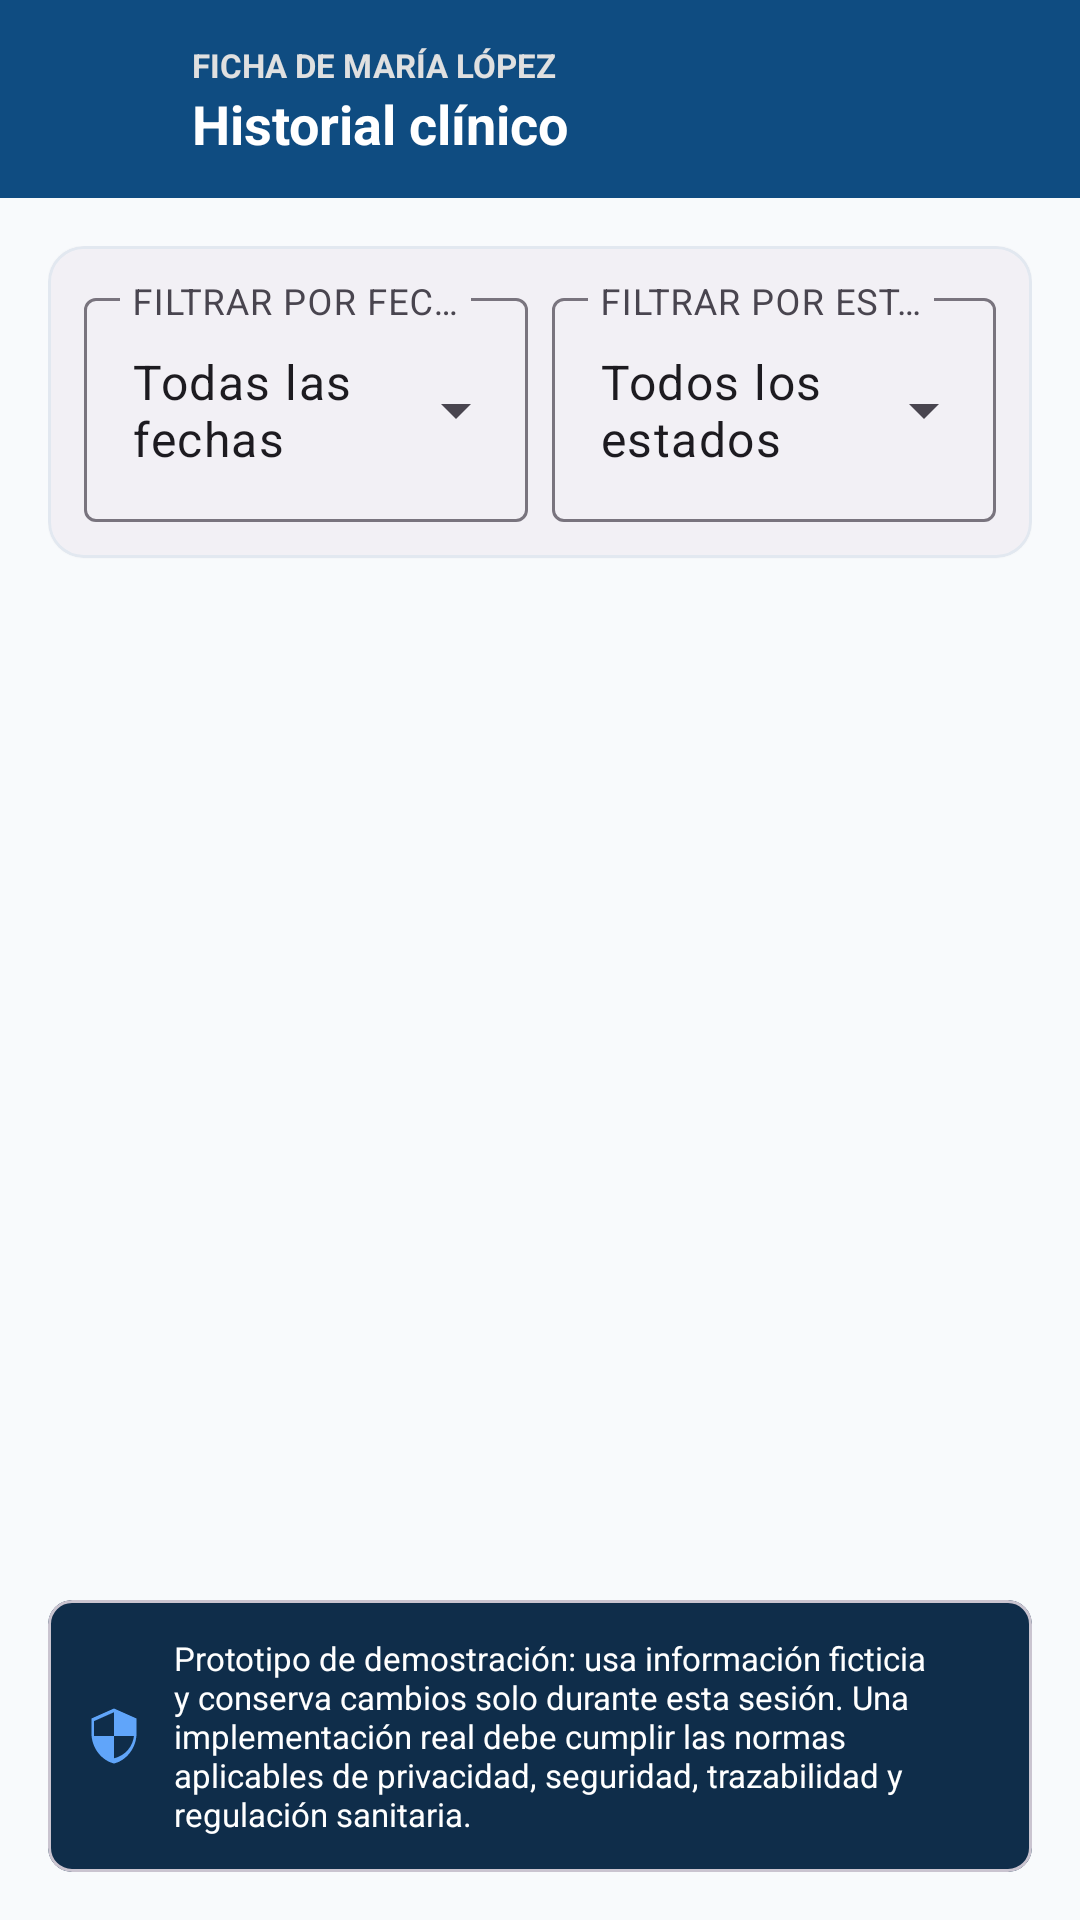

Produce the Android XML layout that renders to this screen, including the resource entries it uses.
<!-- AndroidManifest.xml: activity theme Theme.GuiaFarmaceutica -->
<!-- res/layout/activity_historial_clinico.xml -->
<?xml version="1.0" encoding="utf-8"?>
<androidx.coordinatorlayout.widget.CoordinatorLayout xmlns:android="http://schemas.android.com/apk/res/android"
    xmlns:app="http://schemas.android.com/apk/res-auto"
    android:layout_width="match_parent"
    android:layout_height="match_parent"
    android:background="#F8FAFC">

    <com.google.android.material.appbar.AppBarLayout
        android:layout_width="match_parent"
        android:layout_height="wrap_content"
        android:background="#0F4C81"
        app:elevation="4dp"
        app:liftOnScroll="false">

        <LinearLayout
            android:layout_width="match_parent"
            android:layout_height="wrap_content"
            android:gravity="center_vertical"
            android:orientation="horizontal"
            android:paddingHorizontal="16dp"
            android:paddingTop="14dp"
            android:paddingBottom="12dp">

            <ImageButton
                android:id="@+id/btn_back"
                android:layout_width="40dp"
                android:layout_height="40dp"
                android:background="?attr/selectableItemBackgroundBorderless"
                android:contentDescription="Atrás"
                android:src="@drawable/ic_back_arrow" />

            <LinearLayout
                android:layout_width="0dp"
                android:layout_height="wrap_content"
                android:layout_marginStart="8dp"
                android:layout_weight="1"
                android:orientation="vertical">

                <TextView
                    android:id="@+id/text_historial_header_sub"
                    android:layout_width="wrap_content"
                    android:layout_height="wrap_content"
                    android:text="FICHA DE MARÍA LÓPEZ"
                    android:textColor="#E0E0E0"
                    android:textSize="11sp"
                    android:textStyle="bold" />

                <TextView
                    android:layout_width="wrap_content"
                    android:layout_height="wrap_content"
                    android:text="Historial clínico"
                    android:textColor="@android:color/white"
                    android:textSize="18sp"
                    android:textStyle="bold" />
            </LinearLayout>

        </LinearLayout>

    </com.google.android.material.appbar.AppBarLayout>

    <FrameLayout
        android:layout_width="match_parent"
        android:layout_height="match_parent"
        app:layout_behavior="@string/appbar_scrolling_view_behavior">

        <LinearLayout
            android:layout_width="match_parent"
            android:layout_height="match_parent"
            android:orientation="vertical"
            android:padding="16dp">

            
            <com.google.android.material.card.MaterialCardView
                android:layout_width="match_parent"
                android:layout_height="wrap_content"
                android:layout_marginBottom="12dp"
                app:cardCornerRadius="12dp"
                app:cardElevation="1dp"
                app:strokeColor="#E2E8F0"
                app:strokeWidth="1dp">

                <LinearLayout
                    android:layout_width="match_parent"
                    android:layout_height="wrap_content"
                    android:orientation="horizontal"
                    android:padding="12dp">

                    <com.google.android.material.textfield.TextInputLayout
                        style="@style/Widget.Material3.TextInputLayout.OutlinedBox.ExposedDropdownMenu"
                        android:layout_width="0dp"
                        android:layout_height="wrap_content"
                        android:layout_marginEnd="4dp"
                        android:layout_weight="1"
                        android:hint="FILTRAR POR FECHA">

                        <AutoCompleteTextView
                            android:id="@+id/spinner_filtro_fecha"
                            android:layout_width="match_parent"
                            android:layout_height="wrap_content"
                            android:inputType="none"
                            android:text="Todas las fechas" />
                    </com.google.android.material.textfield.TextInputLayout>

                    <com.google.android.material.textfield.TextInputLayout
                        style="@style/Widget.Material3.TextInputLayout.OutlinedBox.ExposedDropdownMenu"
                        android:layout_width="0dp"
                        android:layout_height="wrap_content"
                        android:layout_marginStart="4dp"
                        android:layout_weight="1"
                        android:hint="FILTRAR POR ESTADO">

                        <AutoCompleteTextView
                            android:id="@+id/spinner_filtro_estado"
                            android:layout_width="match_parent"
                            android:layout_height="wrap_content"
                            android:inputType="none"
                            android:text="Todos los estados" />
                    </com.google.android.material.textfield.TextInputLayout>

                </LinearLayout>

            </com.google.android.material.card.MaterialCardView>

            <ProgressBar
                android:id="@+id/progress_loading"
                android:layout_width="wrap_content"
                android:layout_height="wrap_content"
                android:layout_gravity="center"
                android:visibility="gone" />

            <TextView
                android:id="@+id/text_empty_historial"
                android:layout_width="wrap_content"
                android:layout_height="wrap_content"
                android:layout_gravity="center"
                android:text="No hay registros clínicos para el filtro seleccionado."
                android:textColor="#9E9E9E"
                android:visibility="gone" />

            <androidx.recyclerview.widget.RecyclerView
                android:id="@+id/recycler_historial_clinico"
                android:layout_width="match_parent"
                android:layout_height="0dp"
                android:layout_weight="1"
                android:clipToPadding="false" />

            
            <com.google.android.material.card.MaterialCardView
                android:layout_width="match_parent"
                android:layout_height="wrap_content"
                android:layout_marginTop="12dp"
                app:cardBackgroundColor="#0F2D4A"
                app:cardCornerRadius="8dp">

                <LinearLayout
                    android:layout_width="match_parent"
                    android:layout_height="wrap_content"
                    android:gravity="center_vertical"
                    android:orientation="horizontal"
                    android:padding="12dp">

                    <ImageView
                        android:layout_width="20dp"
                        android:layout_height="20dp"
                        android:src="@drawable/ic_cat_security"
                        app:tint="#60A5FA" />

                    <TextView
                        android:layout_width="match_parent"
                        android:layout_height="wrap_content"
                        android:layout_marginStart="10dp"
                        android:text="Prototipo de demostración: usa información ficticia y conserva cambios solo durante esta sesión. Una implementación real debe cumplir las normas aplicables de privacidad, seguridad, trazabilidad y regulación sanitaria."
                        android:textColor="@android:color/white"
                        android:textSize="11sp" />

                </LinearLayout>

            </com.google.android.material.card.MaterialCardView>

        </LinearLayout>

    </FrameLayout>

</androidx.coordinatorlayout.widget.CoordinatorLayout>
<!-- resources referenced by this layout -->
<resources>
  <!-- drawable ic_cat_security (drawable) -->
  <vector xmlns:android="http://schemas.android.com/apk/res/android"
      android:width="24dp"
      android:height="24dp"
      android:viewportWidth="24"
      android:viewportHeight="24">
      <path
          android:fillColor="@color/azul_clinico"
          android:pathData="M12,1L3,5v6c0,5.55 3.84,10.74 9,12 5.16,-1.26 9,-6.45 9,-12L21,5l-9,-4zM12,11.99h8c-0.53,4.12 -3.28,7.79 -8,8.94L12,12L4,12L4,6.04l8,-3.55v9.5z" />
  </vector>
  <style name="Theme.GuiaFarmaceutica" parent="Theme.Material3.DayNight.NoActionBar">
          <item name="colorPrimary">@color/verde_farmacia</item>
          <item name="colorOnPrimary">@android:color/white</item>
          <item name="colorSecondary">@color/azul_clinico</item>
      </style>
  <color name="azul_clinico">#1565C0</color>
  <color name="verde_farmacia">#1B7A4D</color>
</resources>
